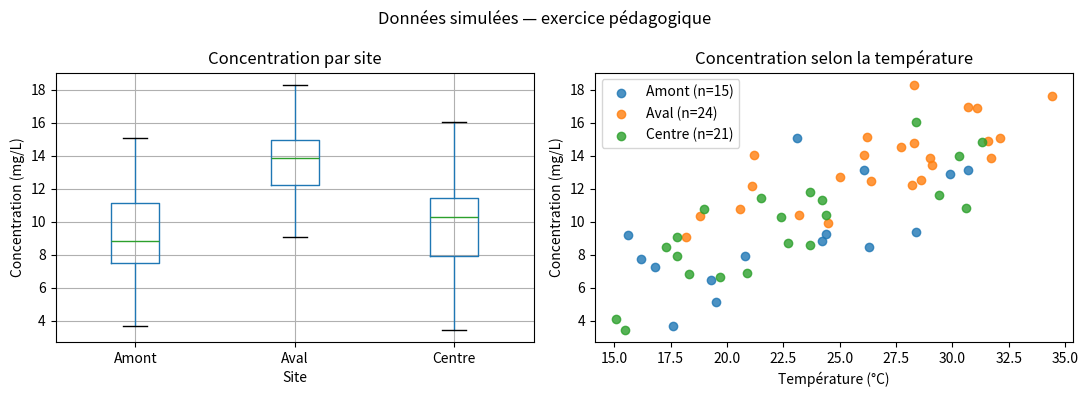
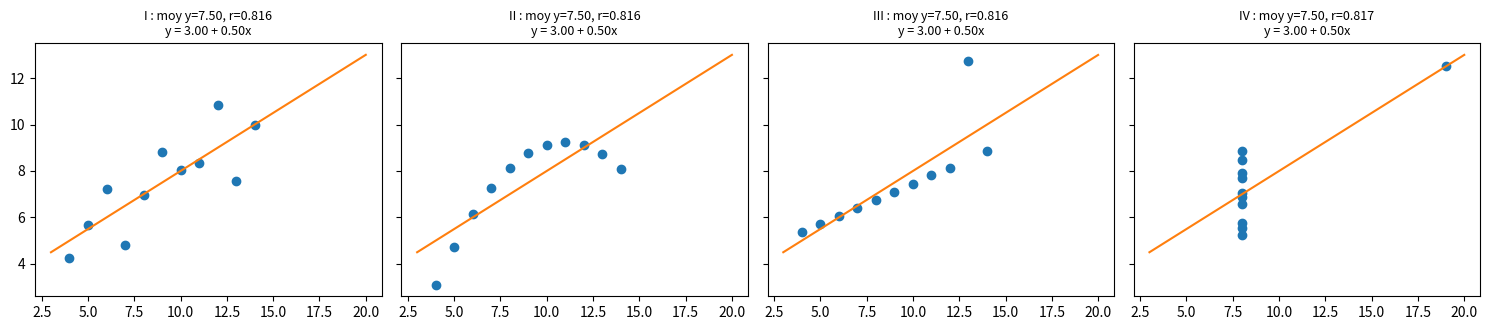

Recreate these plots in Python, in order. (Note: this script raises an exception after producing the figures.)
import numpy as np
import pandas as pd
import matplotlib.pyplot as plt

rng = np.random.default_rng(42)
n = 60
sites = rng.choice(['Amont', 'Centre', 'Aval'], size=n)
effet_site = pd.Series(sites).map({'Amont': 0.0, 'Centre': 1.5, 'Aval': 3.0}).to_numpy()
df = pd.DataFrame({
    'echantillon': [f'E{i:03d}' for i in range(n)],
    'site': sites,
    'temperature_C': rng.uniform(15, 35, n).round(1),
})
df['concentration_mg_L'] = (0.4 * df['temperature_C'] + effet_site
                            + rng.normal(0, 2, n)).round(2)
print(df.head())
print(df.dtypes)

num = ['temperature_C', 'concentration_mg_L']
print(df[num].describe().round(2))
print('\nValeurs manquantes :\n', df.isna().sum())
print('\nCorrélation de Pearson :\n', df[num].corr().round(3))

resume = (df.groupby('site')['concentration_mg_L']
            .agg(['count', 'mean', 'median', 'std'])
            .round(2))
print(resume)

fig, axes = plt.subplots(1, 2, figsize=(11, 4))
df.boxplot(column='concentration_mg_L', by='site', ax=axes[0])
axes[0].set(title='Concentration par site', xlabel='Site', ylabel='Concentration (mg/L)')
for site, g in df.groupby('site'):
    axes[1].scatter(g['temperature_C'], g['concentration_mg_L'], label=f'{site} (n={len(g)})', alpha=.8)
axes[1].set(xlabel='Température (°C)', ylabel='Concentration (mg/L)',
            title='Concentration selon la température')
axes[1].legend()
plt.suptitle('Données simulées — exercice pédagogique')
plt.tight_layout(); plt.show()

x123 = [10, 8, 13, 9, 11, 14, 6, 4, 12, 7, 5]
anscombe = {
    'I':   (x123, [8.04, 6.95, 7.58, 8.81, 8.33, 9.96, 7.24, 4.26, 10.84, 4.82, 5.68]),
    'II':  (x123, [9.14, 8.14, 8.74, 8.77, 9.26, 8.10, 6.13, 3.10, 9.13, 7.26, 4.74]),
    'III': (x123, [7.46, 6.77, 12.74, 7.11, 7.81, 8.84, 6.08, 5.39, 8.15, 6.42, 5.73]),
    'IV':  ([8, 8, 8, 8, 8, 8, 8, 19, 8, 8, 8],
            [6.58, 5.76, 7.71, 8.84, 8.47, 7.04, 5.25, 12.50, 5.56, 7.91, 6.89]),
}
fig, axes = plt.subplots(1, 4, figsize=(15, 3.4), sharey=True)
for ax, (nom, (xs, ys)) in zip(axes, anscombe.items()):
    xs, ys = np.array(xs), np.array(ys)
    pente, origine = np.polyfit(xs, ys, 1)
    r = np.corrcoef(xs, ys)[0, 1]
    ax.scatter(xs, ys)
    grille = np.linspace(3, 20, 10)
    ax.plot(grille, origine + pente * grille, color='C1')
    ax.set_title(f'{nom} : moy y={ys.mean():.2f}, r={r:.3f}\ny = {origine:.2f} + {pente:.2f}x', fontsize=9)
plt.tight_layout(); plt.show()

fig, ax = plt.subplots(figsize=(6, 4))
ax.hist(..., bins=..., edgecolor='white')
ax.set(xlabel=..., ylabel=..., title=...)
plt.show()

M = 62.0  # g/mol
df['concentration_umol_L'] = ...
print(df[['temperature_C', 'concentration_mg_L', 'concentration_umol_L']].corr().round(3))

for site, g in df.groupby('site'):
    pente, origine = ...
    print(site, len(g), round(pente, 3))

df.to_csv('mesures_fictives.csv', index=False)
print('Fichier écrit : mesures_fictives.csv', df.shape)
